Run: headless pygame with SDL's dummy video driver; simulated clock (each Clock.tick advances the game by its frame time, no real sleeping); random seed 0; keys injected as events and as key.get_pressed() state; no mouse input.
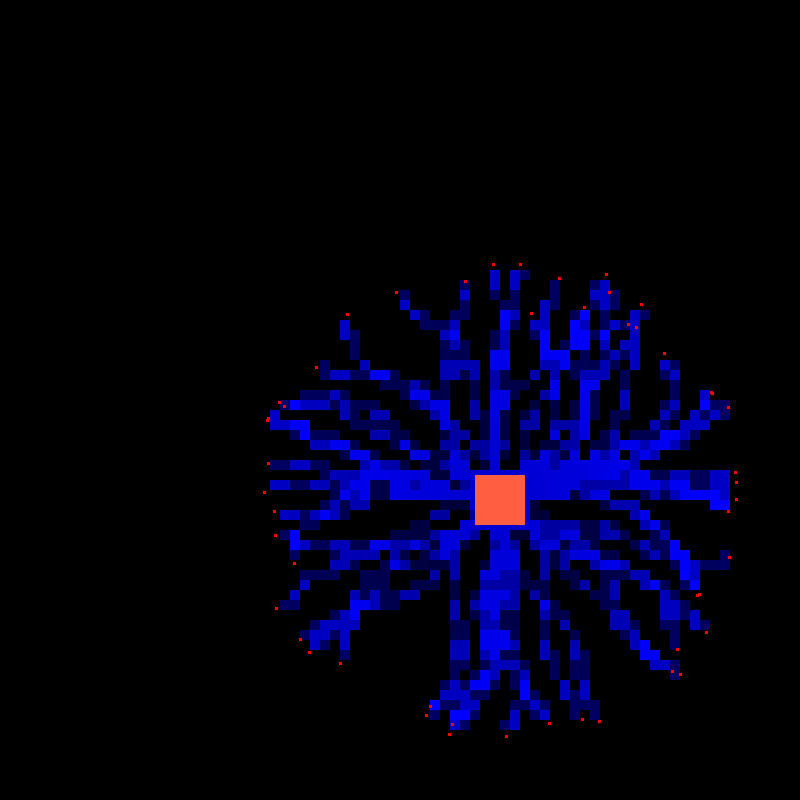
Frame 1 of 4 · flips 1–60 · no input
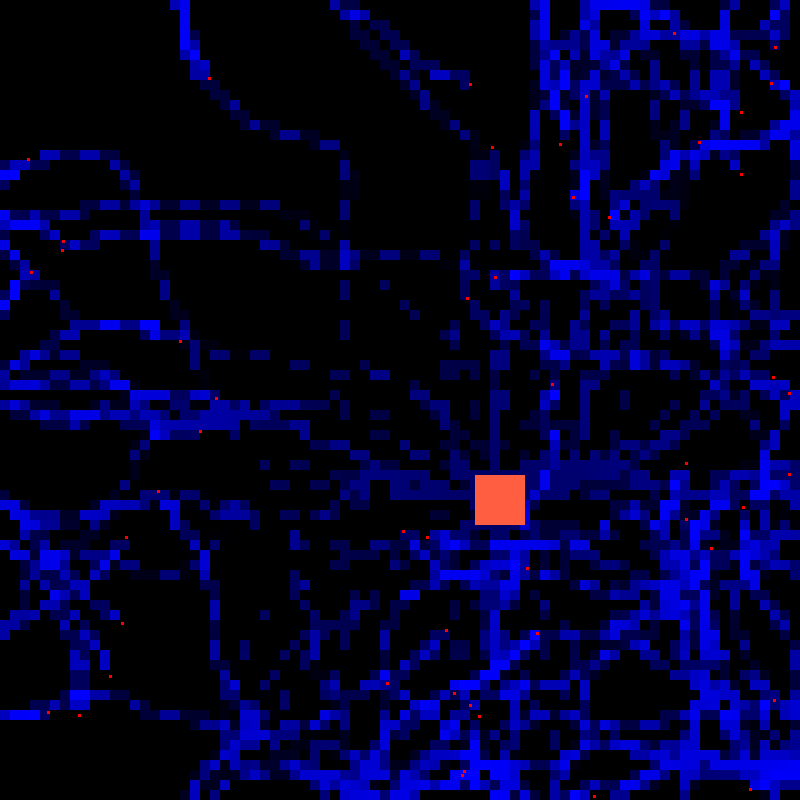
Frame 2 of 4 · flips 61–180 · tapped SPACE, RETURN · held RIGHT (→), D
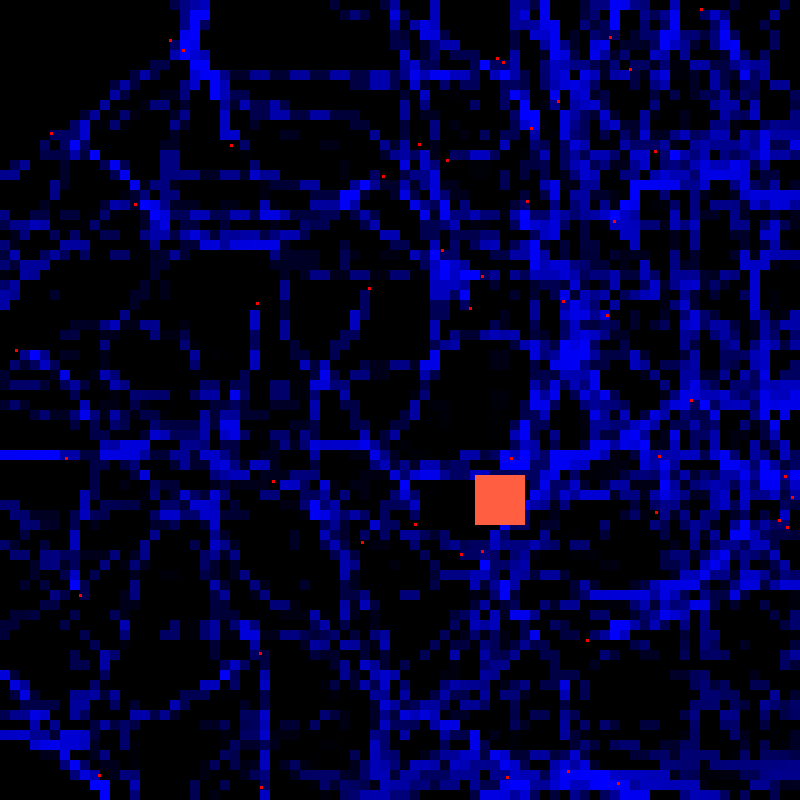
Frame 3 of 4 · flips 181–300 · held DOWN (↓), S
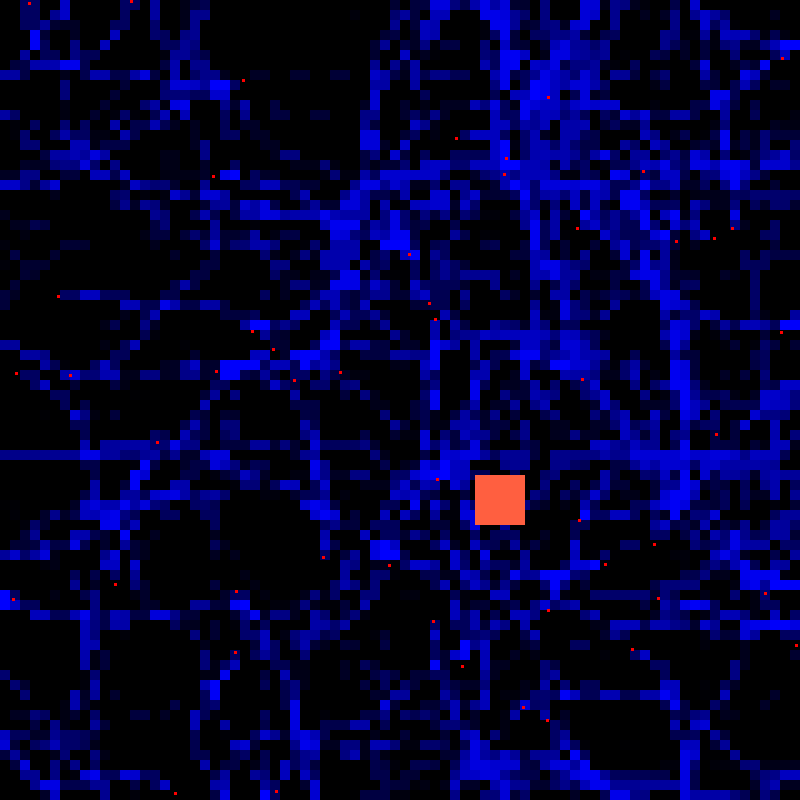
Frame 4 of 4 · flips 301–420 · held LEFT (←), A, UP (↑), W

The pygame program that drew these frames:

import pygame
from pygame.locals import *
from pygame.sprite import Sprite, Group
import random
import math

width = 800
height = 800
cell_size = 10
no_pheremone_color = 'white'
no_of_ants = 50
ant_size = 3
ant_color = 'red'
ant_speed = 5
ant_randomness = 20
ant_hill_size = 50

pheromone_decay_strength = 0.9

screen = pygame.display.set_mode((width, height))


class Cell(Sprite):
    def __init__(self, x, y):
        super().__init__()
        self.image = pygame.Surface((cell_size, cell_size))
        self.image.fill(no_pheremone_color)
        self.rect = self.image.get_rect(topleft=(x, y))
        self.search_pheromone = 0
        self.food_pheromone = 0
        
    def display_pheromone(self):
        if self.search_pheromone >= 255:
            self.search_pheromone = 255
        if self.food_pheromone >= 255:
            self.food_pheromone = 255

        if self.search_pheromone <= 0:
            self.search_pheromone = 0

        if self.search_pheromone > self.food_pheromone:
            self.image.fill((0, 0, self.search_pheromone))
        else:
            self.image.fill((0, self.food_pheromone, 0))
        
        self.search_pheromone -= pheromone_decay_strength
        
    def update(self):
       self.display_pheromone() 


class Ant(Sprite):
    def __init__(self):
        super().__init__()
        self.image = pygame.Surface((ant_size, ant_size))
        self.image.fill(ant_color)
        self.rect = self.image.get_rect(center=(500, 500))
        self.vector = [0, 0]
        self.search_pheromone = True

    def move(self):
        self.vector = normalize_vector((self.vector[0] + random.randint(-ant_randomness, ant_randomness)/100,
                                       self.vector[1] + random.randint(-ant_randomness, ant_randomness)/100))

        prev_pos = self.rect.center 
        self.rect.move_ip(self.vector[0] * ant_speed, self.vector[1] * ant_speed)

        if self.rect.collidedict(obstacle_group.spritedict):
            self.rect.center = prev_pos
            self.vector = [self.vector[0] * -1, self.vector[1] * -1]

    def pheremone_releaser(self):
        cell = self.rect.collidedict(grid_group.spritedict)[0]
        if self.search_pheromone:
            cell.search_pheromone += 100
        else:
            cell.food_pheromone += 255 

    def update(self):
        self.move()
        # self.pheremone_releaser()


class AntHill(Sprite):
    def __init__(self):
        super().__init__()
        self.image = pygame.Surface((ant_hill_size, ant_hill_size))
        self.image.fill((255, 95, 64))
        self.rect = self.image.get_rect(center = (500, 500))


class Obstacle(Sprite):
    def __init__(self, size, topleft_coord):
        super().__init__()
        self.image = pygame.Surface(size)
        self.image.fill('brown')
        self.rect = self.image.get_rect(topleft=topleft_coord)


def pheremone_releaser():
    data = pygame.sprite.groupcollide(grid_group, ant_group, False, False)
    for cell, ants in data.items():
        for ant in ants:
            if ant.search_pheromone:
                cell.search_pheromone += 100
            

def normalize_vector(vector):
    magnitude = math.sqrt(sum(component ** 2 for component in vector))

    if magnitude != 0:
        normalized_vector = [component / magnitude for component in vector]
        return normalized_vector
    else:
        return vector


# Make grid
grid_group = Group()
for i in range(0, width, cell_size):
    for j in range(0, height, cell_size):
        cell = Cell(i, j)
        grid_group.add(cell)

# Add obstacles
obstacle_group = Group()
top_obs = Obstacle((width, ant_size+1), (0, -ant_size-1))
bottom_obs = Obstacle((width, ant_size+1), (0, height))
left_obs = Obstacle((ant_size+1, height), (-ant_size-1, 0))
right_obs = Obstacle((ant_size+1, height), (width, 0))
obstacle_group.add(top_obs, bottom_obs, left_obs, right_obs)

# Add ants
ant_group = Group()
for _ in range(no_of_ants):
    ant = Ant()
    ant_group.add(ant)
ant_hill_group = Group()    
ant_hill_group.add(AntHill())

clock = pygame.time.Clock()
running = True
ticks = 0

while running:
    for event in pygame.event.get():
        if event.type == QUIT:
            running = False

    screen.fill('pink')
    grid_group.draw(screen)
    grid_group.update()
    obstacle_group.draw(screen)
    ant_group.draw(screen)
    ant_group.update()
    ant_hill_group.draw(screen)

    if ticks > 1:
        pheremone_releaser()
        ticks = 0

    ticks += 1
    clock.tick(60)
    pygame.display.update()

pygame.quit()
